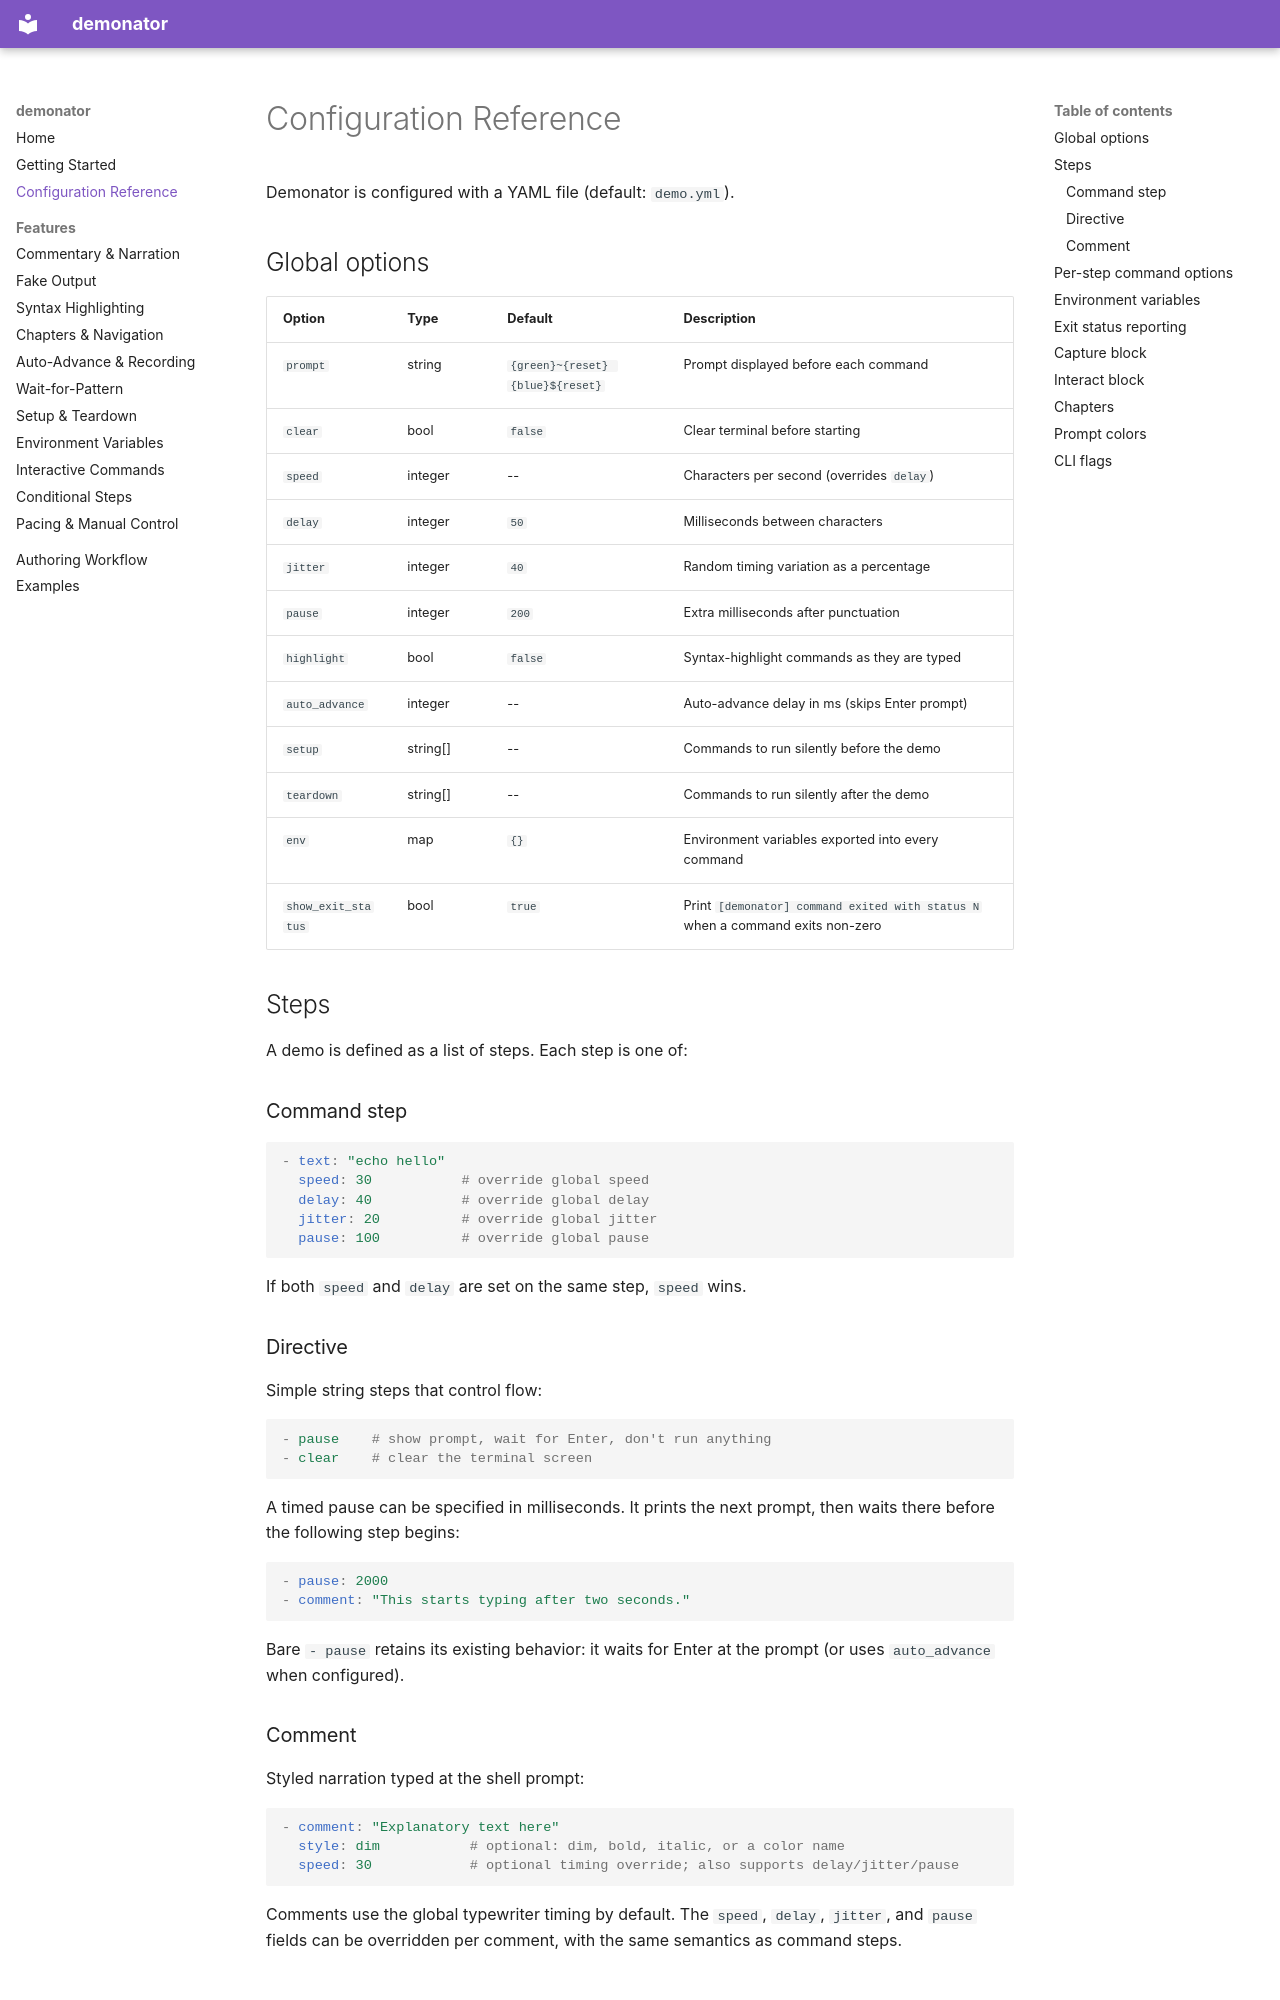

repository: nolabs-ai/demonator · page: configuration/index.html · generator: mkdocs

# Configuration Reference

Demonator is configured with a YAML file (default: `demo.yml`).

## Global options

| Option         | Type     | Default                              | Description                                      |
|----------------|----------|--------------------------------------|--------------------------------------------------|
| `prompt`       | string   | `{green}~{reset} {blue}${reset} `   | Prompt displayed before each command              |
| `clear`        | bool     | `false`                              | Clear terminal before starting                    |
| `speed`        | integer  | --                                   | Characters per second (overrides `delay`)         |
| `delay`        | integer  | `50`                                 | Milliseconds between characters                   |
| `jitter`       | integer  | `40`                                 | Random timing variation as a percentage           |
| `pause`        | integer  | `200`                                | Extra milliseconds after punctuation              |
| `highlight`    | bool     | `false`                              | Syntax-highlight commands as they are typed       |
| `auto_advance` | integer  | --                                   | Auto-advance delay in ms (skips Enter prompt)     |
| `setup`        | string[] | --                                   | Commands to run silently before the demo          |
| `teardown`     | string[] | --                                   | Commands to run silently after the demo           |
| `env`          | map      | `{}`                                 | Environment variables exported into every command |
| `show_exit_status` | bool | `true`                               | Print `[demonator] command exited with status N` when a command exits non-zero |

## Steps

A demo is defined as a list of steps. Each step is one of:

### Command step

```yaml
- text: "echo hello"
  speed: 30           # override global speed
  delay: 40           # override global delay
  jitter: 20          # override global jitter
  pause: 100          # override global pause
```

If both `speed` and `delay` are set on the same step, `speed` wins.

### Directive

Simple string steps that control flow:

```yaml
- pause    # show prompt, wait for Enter, don't run anything
- clear    # clear the terminal screen
```

A timed pause can be specified in milliseconds. It prints the next prompt,
then waits there before the following step begins:

```yaml
- pause: 2000
- comment: "This starts typing after two seconds."
```

Bare `- pause` retains its existing behavior: it waits for Enter at the prompt
(or uses `auto_advance` when configured).
